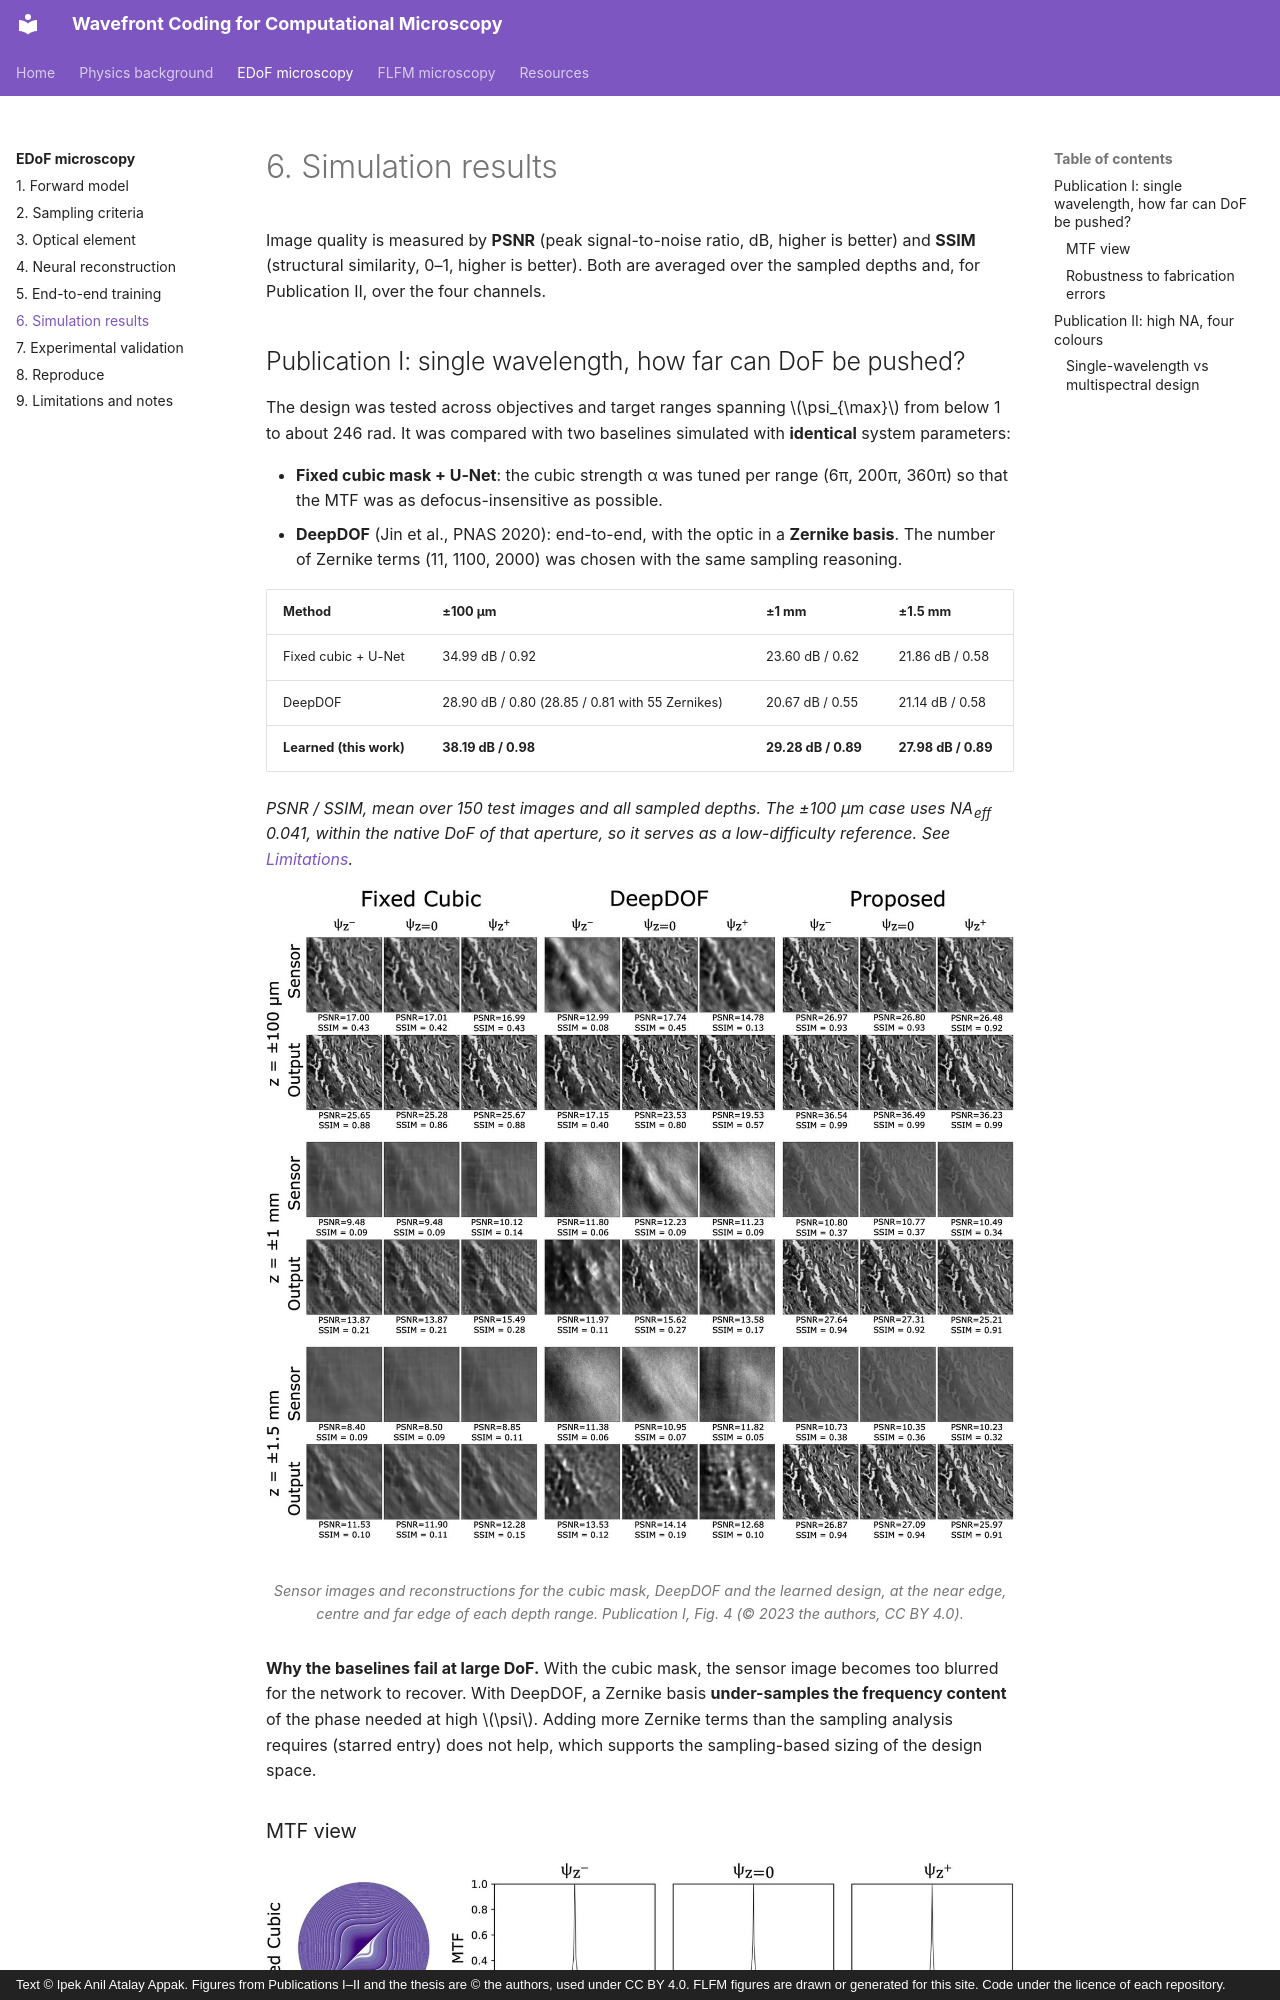

repository: ipekanil/phd-thesis · page: edof/simulation-results/index.html · generator: mkdocs · copyright: Text © Ipek Anil Atalay Appak. Figures from Publications I–II and the thesis are © the authors, used under CC BY 4.0. FLFM figures are drawn or generated for this site. Code under the licence of each repository.

# 6. Simulation results

Image quality is measured by **PSNR** (peak signal-to-noise ratio, dB, higher is better) and **SSIM** (structural similarity, 0–1, higher is better). Both are averaged over the sampled depths and, for Publication II, over the four channels.
